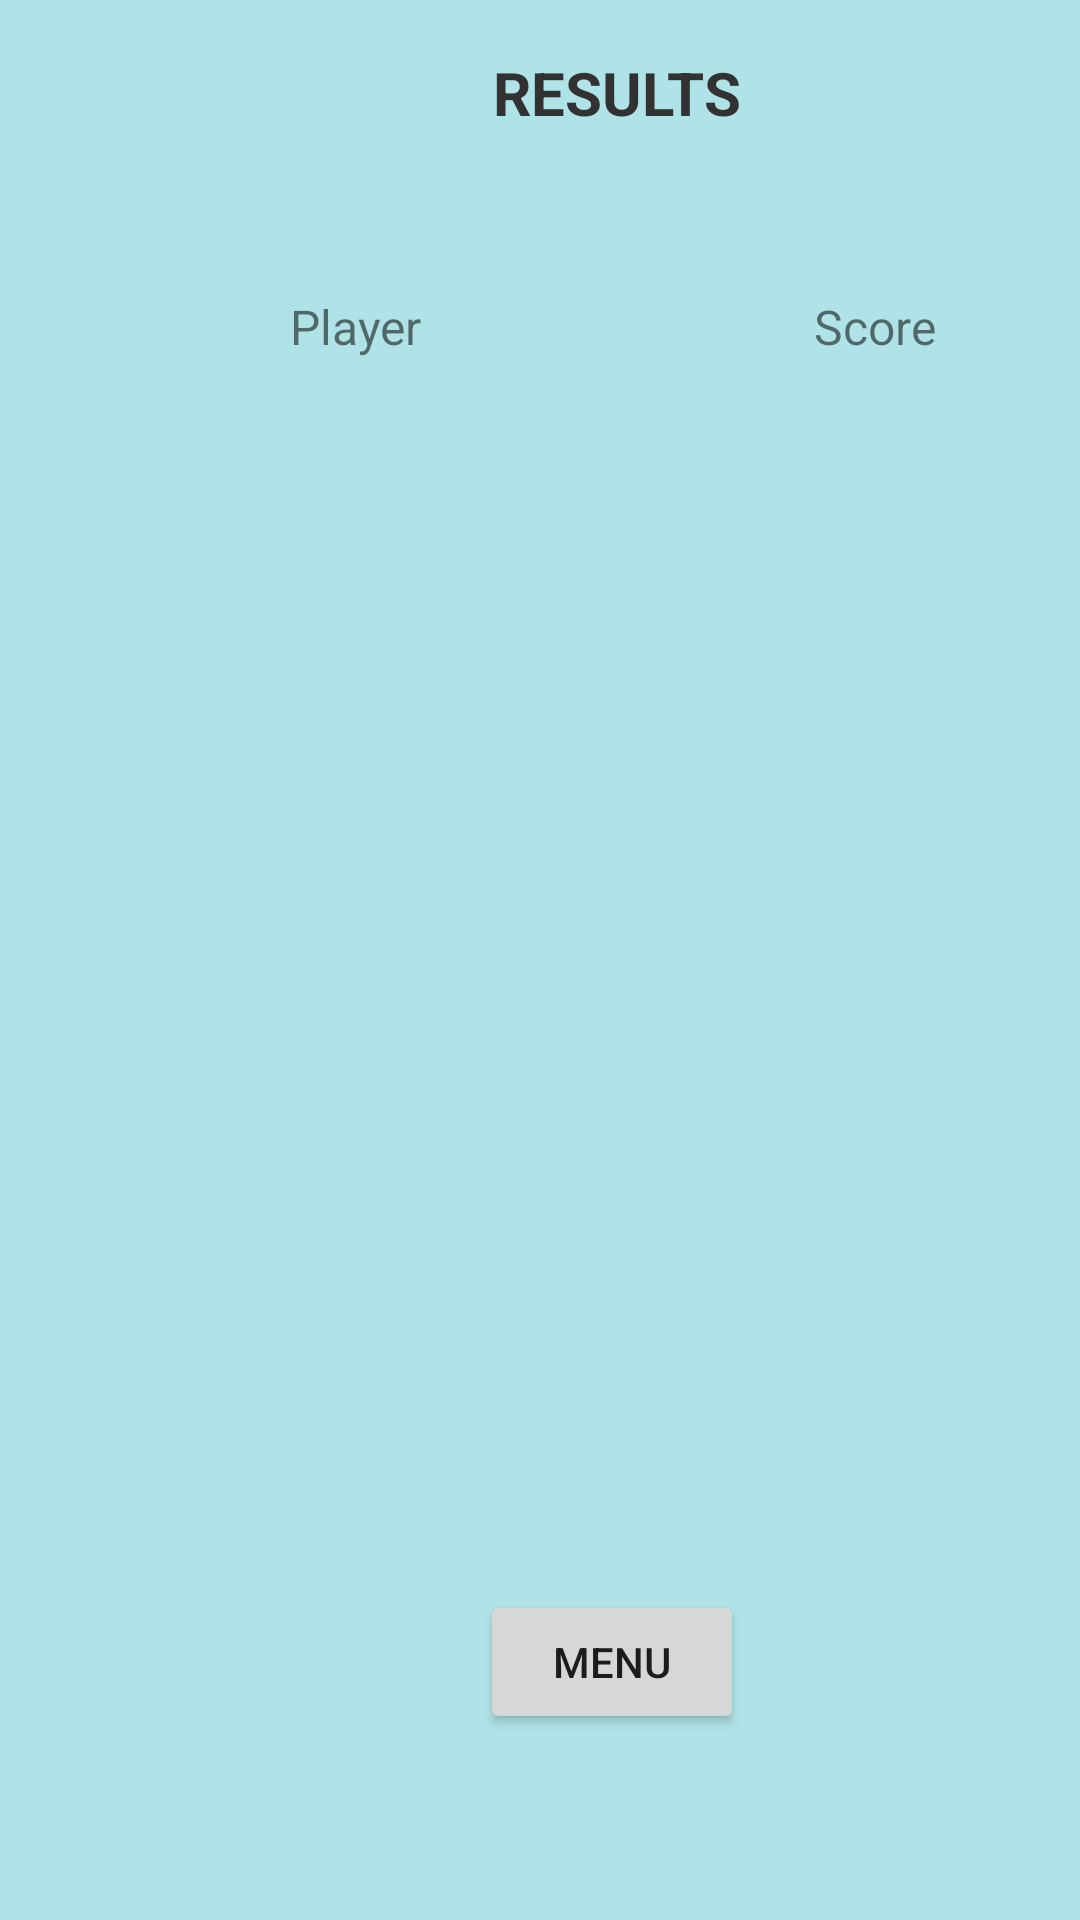

Reconstruct the res/layout file that produces this screen, plus the resources it refers to.
<!-- AndroidManifest.xml: application theme Theme.QwirkleGame -->
<!-- res/layout/activity_results.xml -->
<?xml version="1.0" encoding="utf-8"?>
<androidx.constraintlayout.widget.ConstraintLayout xmlns:android="http://schemas.android.com/apk/res/android"
    xmlns:app="http://schemas.android.com/apk/res-auto"
    xmlns:tools="http://schemas.android.com/tools"
    android:id="@+id/rootView"
    android:layout_width="match_parent"
    android:layout_height="match_parent"
    android:background="@color/blue_200"
    tools:context=".ResultsActivity">

    <TextView
        android:id="@+id/txtCurPlayer2"
        android:layout_width="283dp"
        android:layout_height="30dp"
        android:layout_marginStart="64dp"
        android:layout_marginTop="16dp"
        android:capitalize="sentences"
        android:gravity="center"
        android:text="RESULTS"
        android:textColor="@android:color/secondary_text_light"
        android:textColorHighlight="@color/white"
        android:textSize="20sp"
        android:textStyle="bold"
        app:layout_constraintStart_toStartOf="parent"
        app:layout_constraintTop_toTopOf="parent" />

    <LinearLayout
        android:id="@+id/bigBox"
        android:layout_width="346dp"
        android:layout_height="372dp"
        android:layout_marginStart="32dp"
        android:layout_marginTop="52dp"
        android:orientation="vertical"
        app:layout_constraintStart_toStartOf="parent"
        app:layout_constraintTop_toBottomOf="@+id/txtCurPlayer2">

        <LinearLayout
            android:id="@+id/boxTitle"
            android:layout_width="match_parent"
            android:layout_height="wrap_content"
            android:orientation="horizontal"
            android:paddingBottom="20sp"
            tools:layout_editor_absoluteX="-171dp"
            tools:layout_editor_absoluteY="200dp">

            <TextView
                android:id="@+id/textView8"
                android:layout_width="match_parent"
                android:layout_height="match_parent"
                android:layout_weight="1"
                android:gravity="center"
                android:text="Player"
                android:textSize="16sp" />

            <TextView
                android:id="@+id/textView9"
                android:layout_width="match_parent"
                android:layout_height="match_parent"
                android:layout_weight="1"
                android:gravity="center"
                android:text="Score"
                android:textSize="16sp" />
        </LinearLayout>
    </LinearLayout>

    <Button
        android:id="@+id/btnReturn"
        android:layout_width="wrap_content"
        android:layout_height="wrap_content"
        android:layout_marginStart="160dp"
        android:layout_marginTop="60dp"
        android:onClick="btnReturnClicked"
        android:text="Menu"
        app:layout_constraintStart_toStartOf="parent"
        app:layout_constraintTop_toBottomOf="@+id/bigBox" />

</androidx.constraintlayout.widget.ConstraintLayout>
<!-- resources referenced by this layout -->
<resources>
  <color name="blue_200">#afe3e7</color>
  <color name="white">#FFFFFFFF</color>
  <style name="Theme.QwirkleGame" parent="Theme.MaterialComponents.DayNight.DarkActionBar">
          
          <item name="colorPrimary">@color/red_500</item>
          <item name="colorPrimaryVariant">@color/red_500</item>
          <item name="colorOnPrimary">@color/white</item>
          <item name="background">@color/blue_200</item>
          
          <item name="colorSecondary">@color/teal_200</item>
          <item name="colorSecondaryVariant">@color/teal_700</item>
          <item name="colorOnSecondary">@color/black</item>
          
          <item name="android:statusBarColor" tools:targetApi="l">?attr/colorPrimaryVariant</item>
          
  
      </style>
  <color name="red_500">#ff2531</color>
  <color name="teal_200">#FF03DAC5</color>
  <color name="teal_700">#FF018786</color>
  <color name="black">#FF000000</color>
</resources>
